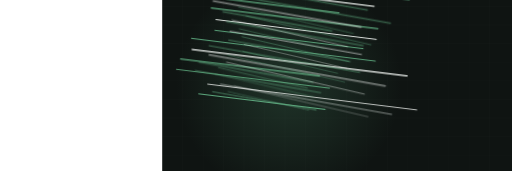
t = 0.00 s
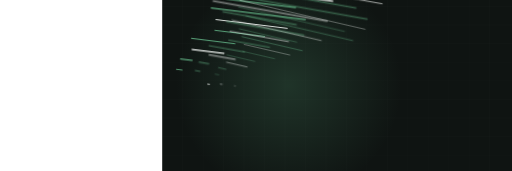
t = 2.25 s
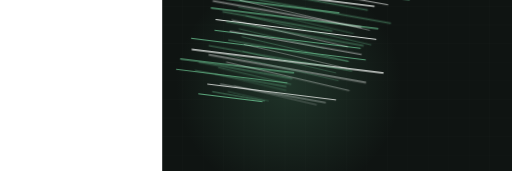
t = 3.54 s
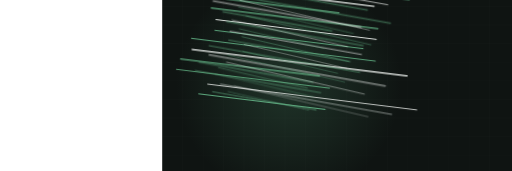
t = 4.84 s
t = 6.45 s: frame unchanged from t = 4.84 s, image omitted
t = 8.07 s: frame unchanged from t = 4.84 s, image omitted

The animated SVG that drew these frames (rendered in a browser with its animation timeline set to each time). Animation: 1 CSS @keyframes rule; frames cover the first 8.07 s, repeats indefinitely.

<svg xmlns="http://www.w3.org/2000/svg" viewBox="-523 219 1651 552" width="1651" height="552" preserveAspectRatio="xMidYMid slice" role="img" aria-label="tree motion graphic"><style>.dw{stroke-dasharray:100;stroke-dashoffset:100;animation:dw 10.78s ease-in-out infinite}@keyframes dw{0%{stroke-dashoffset:100}24%{stroke-dashoffset:0}84%{stroke-dashoffset:0;opacity:1}95%{stroke-dashoffset:0;opacity:0}100%{stroke-dashoffset:100;opacity:0}}@media (prefers-reduced-motion: reduce){*{animation:none!important}.dw{stroke-dashoffset:0!important}.st,.rise,.rg,.sw,.ln{opacity:1!important;transform:none!important}}/*rest-state*/.dw{stroke-dashoffset:0;opacity:1}</style><rect width="1200" height="900" fill="#0f1412"/><line x1="0" y1="0" x2="0" y2="900" stroke="#f1f5f2" stroke-width="1" opacity=".03"/><line x1="66" y1="0" x2="66" y2="900" stroke="#f1f5f2" stroke-width="1" opacity=".03"/><line x1="132" y1="0" x2="132" y2="900" stroke="#f1f5f2" stroke-width="1" opacity=".03"/><line x1="198" y1="0" x2="198" y2="900" stroke="#f1f5f2" stroke-width="1" opacity=".03"/><line x1="264" y1="0" x2="264" y2="900" stroke="#f1f5f2" stroke-width="1" opacity=".03"/><line x1="330" y1="0" x2="330" y2="900" stroke="#f1f5f2" stroke-width="1" opacity=".03"/><line x1="396" y1="0" x2="396" y2="900" stroke="#f1f5f2" stroke-width="1" opacity=".03"/><line x1="462" y1="0" x2="462" y2="900" stroke="#f1f5f2" stroke-width="1" opacity=".03"/><line x1="528" y1="0" x2="528" y2="900" stroke="#f1f5f2" stroke-width="1" opacity=".03"/><line x1="594" y1="0" x2="594" y2="900" stroke="#f1f5f2" stroke-width="1" opacity=".03"/><line x1="660" y1="0" x2="660" y2="900" stroke="#f1f5f2" stroke-width="1" opacity=".03"/><line x1="726" y1="0" x2="726" y2="900" stroke="#f1f5f2" stroke-width="1" opacity=".03"/><line x1="792" y1="0" x2="792" y2="900" stroke="#f1f5f2" stroke-width="1" opacity=".03"/><line x1="858" y1="0" x2="858" y2="900" stroke="#f1f5f2" stroke-width="1" opacity=".03"/><line x1="924" y1="0" x2="924" y2="900" stroke="#f1f5f2" stroke-width="1" opacity=".03"/><line x1="990" y1="0" x2="990" y2="900" stroke="#f1f5f2" stroke-width="1" opacity=".03"/><line x1="1056" y1="0" x2="1056" y2="900" stroke="#f1f5f2" stroke-width="1" opacity=".03"/><line x1="1122" y1="0" x2="1122" y2="900" stroke="#f1f5f2" stroke-width="1" opacity=".03"/><line x1="1188" y1="0" x2="1188" y2="900" stroke="#f1f5f2" stroke-width="1" opacity=".03"/><line x1="0" y1="0" x2="1200" y2="0" stroke="#f1f5f2" stroke-width="1" opacity=".03"/><line x1="0" y1="60" x2="1200" y2="60" stroke="#f1f5f2" stroke-width="1" opacity=".03"/><line x1="0" y1="120" x2="1200" y2="120" stroke="#f1f5f2" stroke-width="1" opacity=".03"/><line x1="0" y1="180" x2="1200" y2="180" stroke="#f1f5f2" stroke-width="1" opacity=".03"/><line x1="0" y1="240" x2="1200" y2="240" stroke="#f1f5f2" stroke-width="1" opacity=".03"/><line x1="0" y1="300" x2="1200" y2="300" stroke="#f1f5f2" stroke-width="1" opacity=".03"/><line x1="0" y1="360" x2="1200" y2="360" stroke="#f1f5f2" stroke-width="1" opacity=".03"/><line x1="0" y1="420" x2="1200" y2="420" stroke="#f1f5f2" stroke-width="1" opacity=".03"/><line x1="0" y1="480" x2="1200" y2="480" stroke="#f1f5f2" stroke-width="1" opacity=".03"/><line x1="0" y1="540" x2="1200" y2="540" stroke="#f1f5f2" stroke-width="1" opacity=".03"/><line x1="0" y1="600" x2="1200" y2="600" stroke="#f1f5f2" stroke-width="1" opacity=".03"/><line x1="0" y1="660" x2="1200" y2="660" stroke="#f1f5f2" stroke-width="1" opacity=".03"/><line x1="0" y1="720" x2="1200" y2="720" stroke="#f1f5f2" stroke-width="1" opacity=".03"/><line x1="0" y1="780" x2="1200" y2="780" stroke="#f1f5f2" stroke-width="1" opacity=".03"/><line x1="0" y1="840" x2="1200" y2="840" stroke="#f1f5f2" stroke-width="1" opacity=".03"/><line x1="0" y1="900" x2="1200" y2="900" stroke="#f1f5f2" stroke-width="1" opacity=".03"/><defs><radialGradient id="g"><stop offset="0%" stop-color="#5aa47a" stop-opacity=".22"/><stop offset="100%" stop-color="#5aa47a" stop-opacity="0"/></radialGradient></defs><circle cx="408" cy="494" r="364" fill="url(#g)"/><g opacity="1.00" transform="translate(-90,-120) scale(0.92) rotate(7.04 600 460)"><path class="dw" d="M210,249 L925,249" pathLength="100" stroke="#f1f5f2" stroke-width="3.7" opacity="0.78" fill="none" stroke-linecap="round" stroke-linejoin="round" style="animation-delay:0.00s"/><path class="dw" d="M211,286 L844,286" pathLength="100" stroke="#5aa47a" stroke-width="4.1" opacity="0.88" fill="none" stroke-linecap="round" stroke-linejoin="round" style="animation-delay:0.17s"/><path class="dw" d="M262,324 L950,324" pathLength="100" stroke="#5aa47a" stroke-width="4.9" opacity="0.94" fill="none" stroke-linecap="round" stroke-linejoin="round" style="animation-delay:0.35s"/><path class="dw" d="M193,362 L830,362" pathLength="100" stroke="#f1f5f2" stroke-width="4.8" opacity="0.99" fill="none" stroke-linecap="round" stroke-linejoin="round" style="animation-delay:0.52s"/><path class="dw" d="M242,400 L711,400" pathLength="100" stroke="#5aa47a" stroke-width="4.2" opacity="0.71" fill="none" stroke-linecap="round" stroke-linejoin="round" style="animation-delay:0.69s"/><path class="dw" d="M265,438 L853,438" pathLength="100" stroke="#5aa47a" stroke-width="4.6" opacity="0.55" fill="none" stroke-linecap="round" stroke-linejoin="round" style="animation-delay:0.86s"/><path class="dw" d="M286,476 L852,476" pathLength="100" stroke="#f1f5f2" stroke-width="3.4" opacity="0.93" fill="none" stroke-linecap="round" stroke-linejoin="round" style="animation-delay:1.04s"/><path class="dw" d="M287,514 L810,514" pathLength="100" stroke="#5aa47a" stroke-width="3.5" opacity="0.61" fill="none" stroke-linecap="round" stroke-linejoin="round" style="animation-delay:1.21s"/><path class="dw" d="M209,552 L858,552" pathLength="100" stroke="#5aa47a" stroke-width="3.5" opacity="1.00" fill="none" stroke-linecap="round" stroke-linejoin="round" style="animation-delay:1.38s"/><path class="dw" d="M216,590 L975,590" pathLength="100" stroke="#f1f5f2" stroke-width="4.8" opacity="0.60" fill="none" stroke-linecap="round" stroke-linejoin="round" style="animation-delay:1.56s"/><path class="dw" d="M180,628 L670,628" pathLength="100" stroke="#5aa47a" stroke-width="4.8" opacity="0.77" fill="none" stroke-linecap="round" stroke-linejoin="round" style="animation-delay:1.73s"/><path class="dw" d="M170,666 L710,666" pathLength="100" stroke="#5aa47a" stroke-width="3.3" opacity="0.84" fill="none" stroke-linecap="round" stroke-linejoin="round" style="animation-delay:1.90s"/><path class="dw" d="M285,704 L1023,704" pathLength="100" stroke="#f1f5f2" stroke-width="2.8" opacity="0.57" fill="none" stroke-linecap="round" stroke-linejoin="round" style="animation-delay:2.08s"/><path class="dw" d="M258,742 L704,742" pathLength="100" stroke="#5aa47a" stroke-width="3.7" opacity="0.58" fill="none" stroke-linecap="round" stroke-linejoin="round" style="animation-delay:2.25s"/></g><g opacity="0.74" transform="translate(0,0) scale(0.76) rotate(10.04 600 460)"><path class="dw" d="M210,249 L925,249" pathLength="100" stroke="#f1f5f2" stroke-width="3.7" opacity="0.78" fill="none" stroke-linecap="round" stroke-linejoin="round" style="animation-delay:0.00s"/><path class="dw" d="M211,286 L844,286" pathLength="100" stroke="#5aa47a" stroke-width="4.1" opacity="0.88" fill="none" stroke-linecap="round" stroke-linejoin="round" style="animation-delay:0.17s"/><path class="dw" d="M262,324 L950,324" pathLength="100" stroke="#5aa47a" stroke-width="4.9" opacity="0.94" fill="none" stroke-linecap="round" stroke-linejoin="round" style="animation-delay:0.35s"/><path class="dw" d="M193,362 L830,362" pathLength="100" stroke="#f1f5f2" stroke-width="4.8" opacity="0.99" fill="none" stroke-linecap="round" stroke-linejoin="round" style="animation-delay:0.52s"/><path class="dw" d="M242,400 L711,400" pathLength="100" stroke="#5aa47a" stroke-width="4.2" opacity="0.71" fill="none" stroke-linecap="round" stroke-linejoin="round" style="animation-delay:0.69s"/><path class="dw" d="M265,438 L853,438" pathLength="100" stroke="#5aa47a" stroke-width="4.6" opacity="0.55" fill="none" stroke-linecap="round" stroke-linejoin="round" style="animation-delay:0.86s"/><path class="dw" d="M286,476 L852,476" pathLength="100" stroke="#f1f5f2" stroke-width="3.4" opacity="0.93" fill="none" stroke-linecap="round" stroke-linejoin="round" style="animation-delay:1.04s"/><path class="dw" d="M287,514 L810,514" pathLength="100" stroke="#5aa47a" stroke-width="3.5" opacity="0.61" fill="none" stroke-linecap="round" stroke-linejoin="round" style="animation-delay:1.21s"/><path class="dw" d="M209,552 L858,552" pathLength="100" stroke="#5aa47a" stroke-width="3.5" opacity="1.00" fill="none" stroke-linecap="round" stroke-linejoin="round" style="animation-delay:1.38s"/><path class="dw" d="M216,590 L975,590" pathLength="100" stroke="#f1f5f2" stroke-width="4.8" opacity="0.60" fill="none" stroke-linecap="round" stroke-linejoin="round" style="animation-delay:1.56s"/><path class="dw" d="M180,628 L670,628" pathLength="100" stroke="#5aa47a" stroke-width="4.8" opacity="0.77" fill="none" stroke-linecap="round" stroke-linejoin="round" style="animation-delay:1.73s"/><path class="dw" d="M170,666 L710,666" pathLength="100" stroke="#5aa47a" stroke-width="3.3" opacity="0.84" fill="none" stroke-linecap="round" stroke-linejoin="round" style="animation-delay:1.90s"/><path class="dw" d="M285,704 L1023,704" pathLength="100" stroke="#f1f5f2" stroke-width="2.8" opacity="0.57" fill="none" stroke-linecap="round" stroke-linejoin="round" style="animation-delay:2.08s"/><path class="dw" d="M258,742 L704,742" pathLength="100" stroke="#5aa47a" stroke-width="3.7" opacity="0.58" fill="none" stroke-linecap="round" stroke-linejoin="round" style="animation-delay:2.25s"/></g><g opacity="0.48" transform="translate(90,120) scale(0.60) rotate(13.04 600 460)"><path class="dw" d="M210,249 L925,249" pathLength="100" stroke="#f1f5f2" stroke-width="3.7" opacity="0.78" fill="none" stroke-linecap="round" stroke-linejoin="round" style="animation-delay:0.00s"/><path class="dw" d="M211,286 L844,286" pathLength="100" stroke="#5aa47a" stroke-width="4.1" opacity="0.88" fill="none" stroke-linecap="round" stroke-linejoin="round" style="animation-delay:0.17s"/><path class="dw" d="M262,324 L950,324" pathLength="100" stroke="#5aa47a" stroke-width="4.9" opacity="0.94" fill="none" stroke-linecap="round" stroke-linejoin="round" style="animation-delay:0.35s"/><path class="dw" d="M193,362 L830,362" pathLength="100" stroke="#f1f5f2" stroke-width="4.8" opacity="0.99" fill="none" stroke-linecap="round" stroke-linejoin="round" style="animation-delay:0.52s"/><path class="dw" d="M242,400 L711,400" pathLength="100" stroke="#5aa47a" stroke-width="4.2" opacity="0.71" fill="none" stroke-linecap="round" stroke-linejoin="round" style="animation-delay:0.69s"/><path class="dw" d="M265,438 L853,438" pathLength="100" stroke="#5aa47a" stroke-width="4.6" opacity="0.55" fill="none" stroke-linecap="round" stroke-linejoin="round" style="animation-delay:0.86s"/><path class="dw" d="M286,476 L852,476" pathLength="100" stroke="#f1f5f2" stroke-width="3.4" opacity="0.93" fill="none" stroke-linecap="round" stroke-linejoin="round" style="animation-delay:1.04s"/><path class="dw" d="M287,514 L810,514" pathLength="100" stroke="#5aa47a" stroke-width="3.5" opacity="0.61" fill="none" stroke-linecap="round" stroke-linejoin="round" style="animation-delay:1.21s"/><path class="dw" d="M209,552 L858,552" pathLength="100" stroke="#5aa47a" stroke-width="3.5" opacity="1.00" fill="none" stroke-linecap="round" stroke-linejoin="round" style="animation-delay:1.38s"/><path class="dw" d="M216,590 L975,590" pathLength="100" stroke="#f1f5f2" stroke-width="4.8" opacity="0.60" fill="none" stroke-linecap="round" stroke-linejoin="round" style="animation-delay:1.56s"/><path class="dw" d="M180,628 L670,628" pathLength="100" stroke="#5aa47a" stroke-width="4.8" opacity="0.77" fill="none" stroke-linecap="round" stroke-linejoin="round" style="animation-delay:1.73s"/><path class="dw" d="M170,666 L710,666" pathLength="100" stroke="#5aa47a" stroke-width="3.3" opacity="0.84" fill="none" stroke-linecap="round" stroke-linejoin="round" style="animation-delay:1.90s"/><path class="dw" d="M285,704 L1023,704" pathLength="100" stroke="#f1f5f2" stroke-width="2.8" opacity="0.57" fill="none" stroke-linecap="round" stroke-linejoin="round" style="animation-delay:2.08s"/><path class="dw" d="M258,742 L704,742" pathLength="100" stroke="#5aa47a" stroke-width="3.7" opacity="0.58" fill="none" stroke-linecap="round" stroke-linejoin="round" style="animation-delay:2.25s"/></g></svg>
